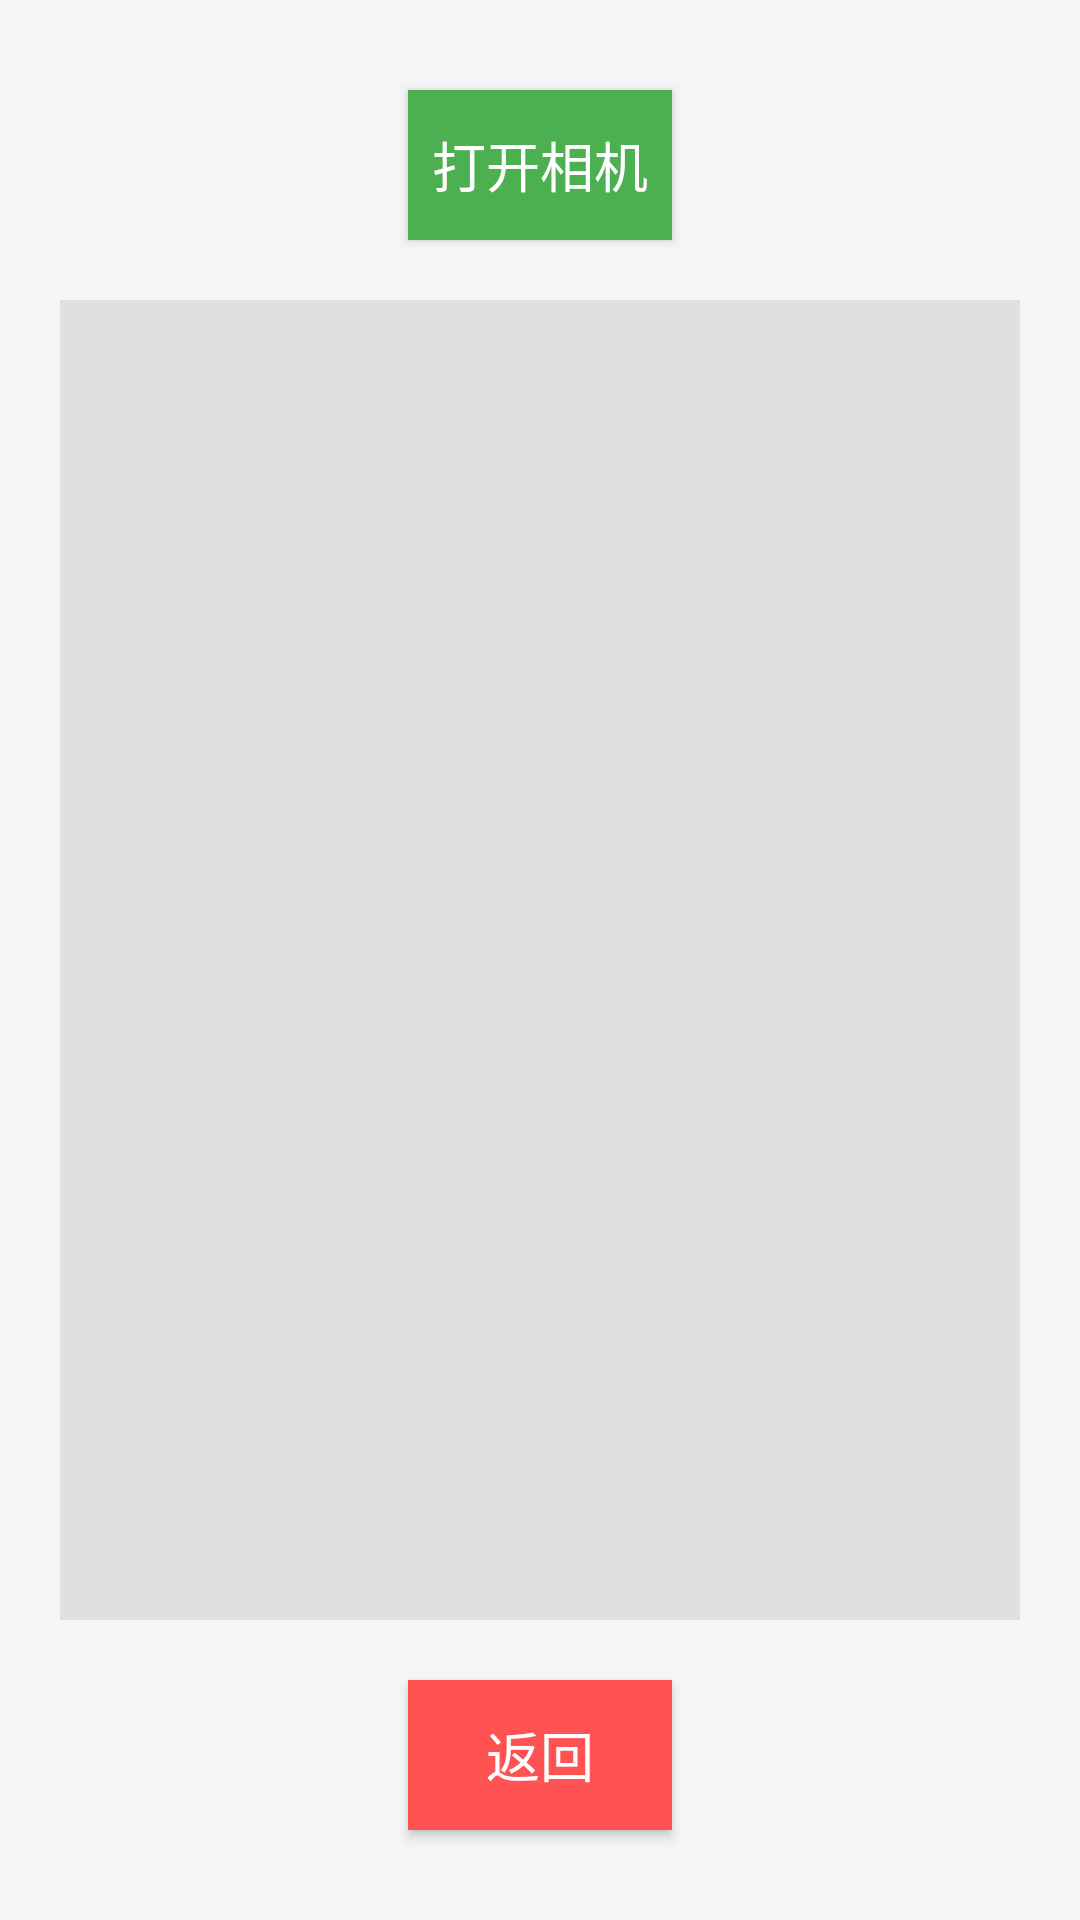

The Android layout XML behind this screen, and the referenced resources:
<!-- AndroidManifest.xml: application theme Theme.Origami -->
<!-- res/layout/activity_1202.xml -->
<?xml version="1.0" encoding="utf-8"?>
<androidx.constraintlayout.widget.ConstraintLayout xmlns:android="http://schemas.android.com/apk/res/android"
    xmlns:app="http://schemas.android.com/apk/res-auto"
    xmlns:tools="http://schemas.android.com/tools"
    android:id="@+id/main"
    android:layout_width="match_parent"
    android:layout_height="match_parent"
    android:background="#F5F5F5"
    tools:context=".Activity_12_02">

    
    <Button
        android:id="@+id/btnOpenCamera"
        android:layout_width="wrap_content"
        android:layout_height="50dp"
        android:text="打开相机"
        android:textSize="18sp"
        android:background="#4CAF50"
        android:textColor="#FFFFFF"
        app:layout_constraintTop_toTopOf="parent"
        app:layout_constraintStart_toStartOf="parent"
        app:layout_constraintEnd_toEndOf="parent"
        android:layout_marginTop="30dp" />

    
    <ImageView
        android:id="@+id/ivPhoto"
        android:layout_width="match_parent"
        android:layout_height="0dp"
        android:layout_marginHorizontal="20dp"
        android:scaleType="fitCenter"
        android:background="#E0E0E0"
        app:layout_constraintTop_toBottomOf="@id/btnOpenCamera"
        app:layout_constraintBottom_toTopOf="@id/btnBackToAct12"
        app:layout_constraintStart_toStartOf="parent"
        app:layout_constraintEnd_toEndOf="parent"
        android:layout_marginTop="20dp"
        android:layout_marginBottom="20dp" />

    
    <Button
        android:id="@+id/btnBackToAct12"
        android:layout_width="wrap_content"
        android:layout_height="50dp"
        android:text="返回"
        android:textSize="18sp"
        android:background="#FF5252"
        android:textColor="#FFFFFF"
        app:layout_constraintBottom_toBottomOf="parent"
        app:layout_constraintStart_toStartOf="parent"
        app:layout_constraintEnd_toEndOf="parent"
        android:layout_marginBottom="30dp" />

</androidx.constraintlayout.widget.ConstraintLayout>
<!-- resources referenced by this layout -->
<resources>
  <style name="Theme.Origami" parent="Base.Theme.Origami" />
  <style name="Base.Theme.Origami" parent="Theme.MaterialComponents.DayNight.NoActionBar.Bridge">
          &gt;
          
          
      </style>
</resources>
